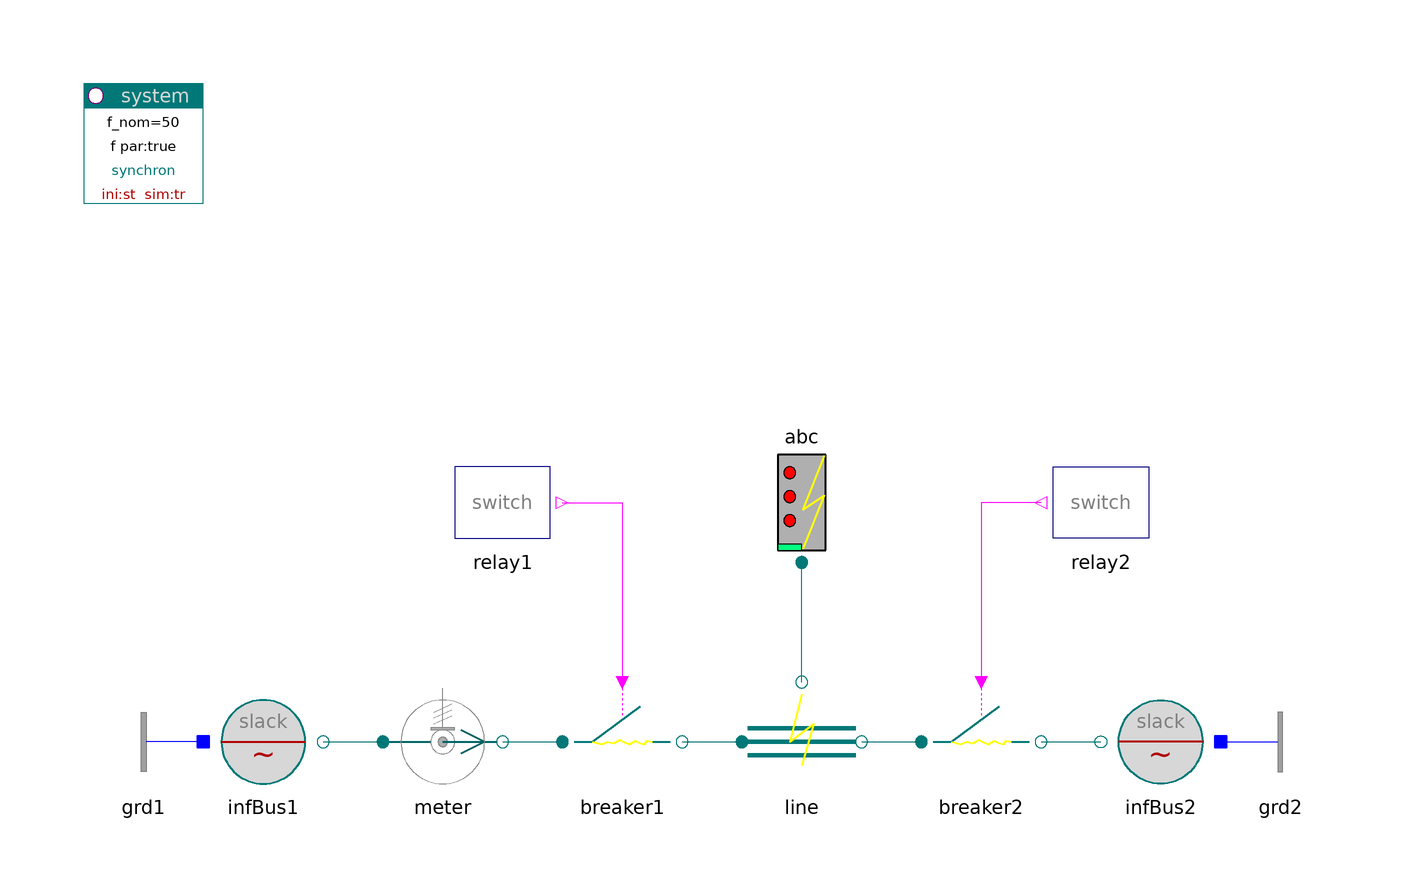

The Modelica model whose source follows is shown above as a component diagram (icons at their Placement, wires along their Line points).

model FaultTline "Faulted PI-line"

    inner PowerSystems.System system
                        annotation (Placement(transformation(extent={{-100,80},
              {-80,100}})));
    PowerSystems.AC3ph.Sources.InfBus infBus1(V_nom=400e3,
      v0=1.04,
      alpha0=0.5235987755983)
      annotation (Placement(transformation(extent={{-80,-20},{-60,0}})));
    PowerSystems.AC3ph.Breakers.Breaker breaker1(V_nom=400e3, I_nom=2500)
      annotation (Placement(transformation(extent={{-20,-20},{0,0}})));
    PowerSystems.AC3ph.Lines.FaultTline line(len=400e3, redeclare record Data =
          PowerSystems.AC3ph.Lines.Parameters.Line (
          V_nom=400e3,
          x=0.25e-3,
          r=0.02e-3))
      annotation (Placement(transformation(extent={{10,-20},{30,0}})));
    PowerSystems.AC3ph.Breakers.Breaker breaker2(V_nom=400e3, I_nom=2500)
      annotation (Placement(transformation(extent={{40,-20},{60,0}})));
    PowerSystems.AC3ph.Sources.InfBus infBus2(V_nom=400e3)
      annotation (Placement(transformation(extent={{90,-20},{70,0}})));
    PowerSystems.Control.Relays.SwitchRelay relay1(
      t_switch={0.2,0.65})
        annotation (Placement(transformation(extent={{-40,20},{-20,40}})));
    PowerSystems.Control.Relays.SwitchRelay relay2(
      t_switch={0.3,0.7})
        annotation (Placement(transformation(extent={{80,20},{60,40}})));
    PowerSystems.AC3ph.Sensors.PVImeter meter(V_nom=400e3, S_nom=1000e6)
      annotation (Placement(transformation(extent={{-50,-20},{-30,0}})));
    PowerSystems.AC3ph.Faults.Fault_abc abc
         annotation (Placement(transformation(extent={{10,20},{30,40}})));
    PowerSystems.AC3ph.Nodes.GroundOne grd1 annotation (Placement(transformation(
            extent={{-80,-20},{-100,0}})));
    PowerSystems.AC3ph.Nodes.GroundOne grd2 annotation (Placement(transformation(
            extent={{90,-20},{110,0}})));

  equation
    connect(relay1.y, breaker1.control) annotation (Line(points={{-20,30},{-10,
            30},{-10,0}}, color={255,0,255}));
    connect(relay2.y, breaker2.control) annotation (Line(points={{60,30},{50,30},
            {50,0}}, color={255,0,255}));
    connect(infBus1.term, meter.term_p) annotation (Line(points={{-60,-10},{-50,
            -10}}, color={0,110,110}));
    connect(meter.term_n, breaker1.term_p) annotation (Line(points={{-30,-10},{
            -20,-10}}, color={0,110,110}));
    connect(breaker1.term_n, line.term_p) annotation (Line(points={{0,-10},{10,
            -10}}, color={0,110,110}));
    connect(line.term_n, breaker2.term_p) annotation (Line(points={{30,-10},{40,
            -10}}, color={0,110,110}));
    connect(breaker2.term_n, infBus2.term)
                                          annotation (Line(points={{60,-10},{70,
            -10}}, color={0,110,110}));
    connect(line.term_f, abc.term)
      annotation (Line(points={{20,0},{20,20}}, color={0,120,120}));
    connect(grd1.term,infBus1. neutral) annotation (Line(points={{-80,-10},{-80,
            -10}}, color={0,0,255}));
    connect(infBus2.neutral, grd2.term)
      annotation (Line(points={{90,-10},{90,-10}}, color={0,0,255}));
    annotation (
      Documentation(
              info="<html>
<p>Fault clearance by short-time line switched off.<br>
Compare with FaultRXline.</p>
<p><i>See for example:</i>
<pre>
  meter.p[1:2]     active and reactive power
  line.v           line voltage, oscillations due to switching
  abc.i_abc        fault currents
</pre></p>
<p><a href=\"modelica://PowerSystems.Examples.AC3ph.Transmission\">up users guide</a></p>
</html>
"),      experiment(StopTime=1, Interval=2.5e-5));
  end FaultTline;